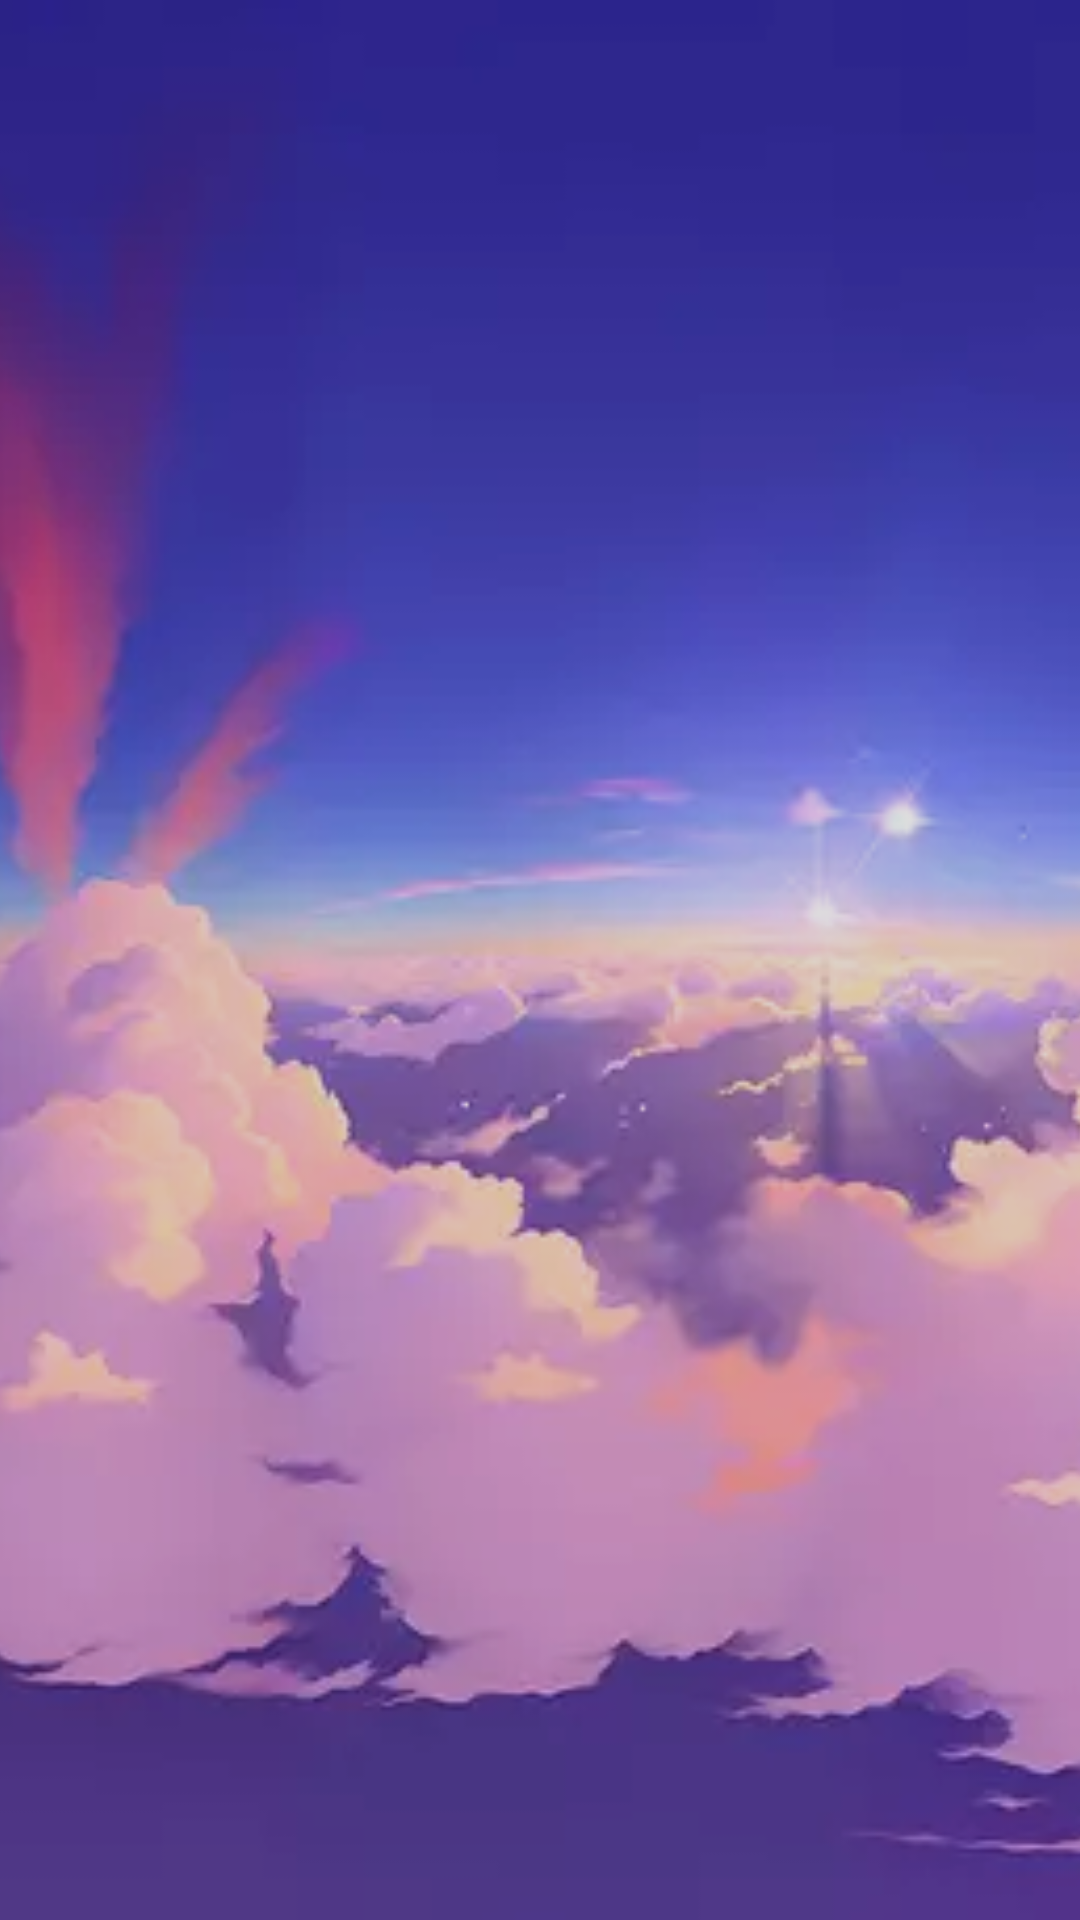

Produce the Android XML layout that renders to this screen, including the resource entries it uses.
<!-- AndroidManifest.xml: application theme Theme.LockedIn -->
<!-- res/layout/activity_main.xml -->
<?xml version="1.0" encoding="utf-8"?>
<FrameLayout xmlns:android="http://schemas.android.com/apk/res/android"
    android:layout_width="match_parent"
    android:layout_height="match_parent">

    <ImageView
        android:layout_width="match_parent"
        android:layout_height="match_parent"
        android:scaleType="centerCrop"
        android:src="@drawable/bg_sky"
        android:contentDescription="Fondo" />

    <View
        android:layout_width="match_parent"
        android:layout_height="match_parent"
        android:background="#22000000" />

    <ScrollView
        android:layout_width="match_parent"
        android:layout_height="match_parent">

        <LinearLayout
            android:id="@+id/rootContent"
            android:layout_width="match_parent"
            android:layout_height="wrap_content"
            android:orientation="vertical"
            android:padding="20dp"
            android:alpha="0">

            <TextView
                android:layout_width="wrap_content"
                android:layout_height="wrap_content"
                android:text="Locked In"
                android:textSize="32sp"
                android:textStyle="bold"
                android:textColor="@color/text_light"
                android:shadowColor="#66000000"
                android:shadowDx="0"
                android:shadowDy="2"
                android:shadowRadius="6" />

            <TextView
                android:id="@+id/tvStatus"
                android:layout_width="match_parent"
                android:layout_height="wrap_content"
                android:layout_marginTop="6dp"
                android:textColor="@color/text_light"
                android:textSize="14sp" />

            <LinearLayout
                android:layout_width="match_parent"
                android:layout_height="wrap_content"
                android:orientation="vertical"
                android:background="@drawable/bg_card"
                android:padding="16dp"
                android:layout_marginTop="16dp">

                <Button
                    android:id="@+id/btnAccessibility"
                    style="@style/Widget.AppCompat.Button.Borderless"
                    android:layout_width="match_parent"
                    android:layout_height="52dp"
                    android:background="@drawable/bg_button_secondary"
                    android:text="🔑  Activar permiso de Accesibilidad"
                    android:textColor="@color/text_light"
                    android:textAllCaps="false" />

                <Button
                    android:id="@+id/btnSelectApps"
                    style="@style/Widget.AppCompat.Button.Borderless"
                    android:layout_width="match_parent"
                    android:layout_height="52dp"
                    android:layout_marginTop="10dp"
                    android:background="@drawable/bg_button_secondary"
                    android:text="📱  Elegir apps a bloquear"
                    android:textColor="@color/text_light"
                    android:textAllCaps="false" />
            </LinearLayout>

            <LinearLayout
                android:layout_width="match_parent"
                android:layout_height="wrap_content"
                android:orientation="vertical"
                android:background="@drawable/bg_card"
                android:padding="16dp"
                android:layout_marginTop="14dp">

                <TextView
                    android:layout_width="match_parent"
                    android:layout_height="wrap_content"
                    android:text="Tus tareas"
                    android:textStyle="bold"
                    android:textColor="@color/text_light"
                    android:textSize="16sp" />

                <androidx.recyclerview.widget.RecyclerView
                    android:id="@+id/recyclerTasks"
                    android:layout_width="match_parent"
                    android:layout_height="wrap_content"
                    android:minHeight="80dp"
                    android:layout_marginTop="6dp" />

                <Button
                    android:id="@+id/btnAddTask"
                    style="@style/Widget.AppCompat.Button.Borderless"
                    android:layout_width="match_parent"
                    android:layout_height="48dp"
                    android:layout_marginTop="8dp"
                    android:background="@drawable/bg_button_secondary"
                    android:text="＋ Agregar tarea"
                    android:textColor="@color/text_light"
                    android:textAllCaps="false" />
            </LinearLayout>

            <Button
                android:id="@+id/btnLock"
                android:layout_width="match_parent"
                android:layout_height="56dp"
                android:layout_marginTop="16dp"
                android:background="@drawable/bg_button_lock"
                android:text="🔒  Activar bloqueo"
                android:textColor="@color/text_light"
                android:textAllCaps="false"
                android:textSize="16sp"
                android:textStyle="bold" />

        </LinearLayout>
    </ScrollView>
</FrameLayout>
<!-- resources referenced by this layout -->
<resources>
  <color name="text_light">#FFFFFF</color>
  <!-- drawable bg_button_lock (drawable) -->
  <?xml version="1.0" encoding="utf-8"?>
  <shape xmlns:android="http://schemas.android.com/apk/res/android"
      android:shape="rectangle">
      <solid android:color="#E85D75" />
      <corners android:radius="28dp" />
  </shape>
  <!-- drawable bg_button_secondary (drawable) -->
  <?xml version="1.0" encoding="utf-8"?>
  <shape xmlns:android="http://schemas.android.com/apk/res/android"
      android:shape="rectangle">
      <solid android:color="#55FFFFFF" />
      <corners android:radius="28dp" />
      <stroke android:width="1dp" android:color="#88FFFFFF" />
  </shape>
  <!-- drawable bg_sky: webp bitmap (drawable, 22374 bytes) -->
  <style name="Theme.LockedIn" parent="Theme.MaterialComponents.DayNight.NoActionBar" />
</resources>
